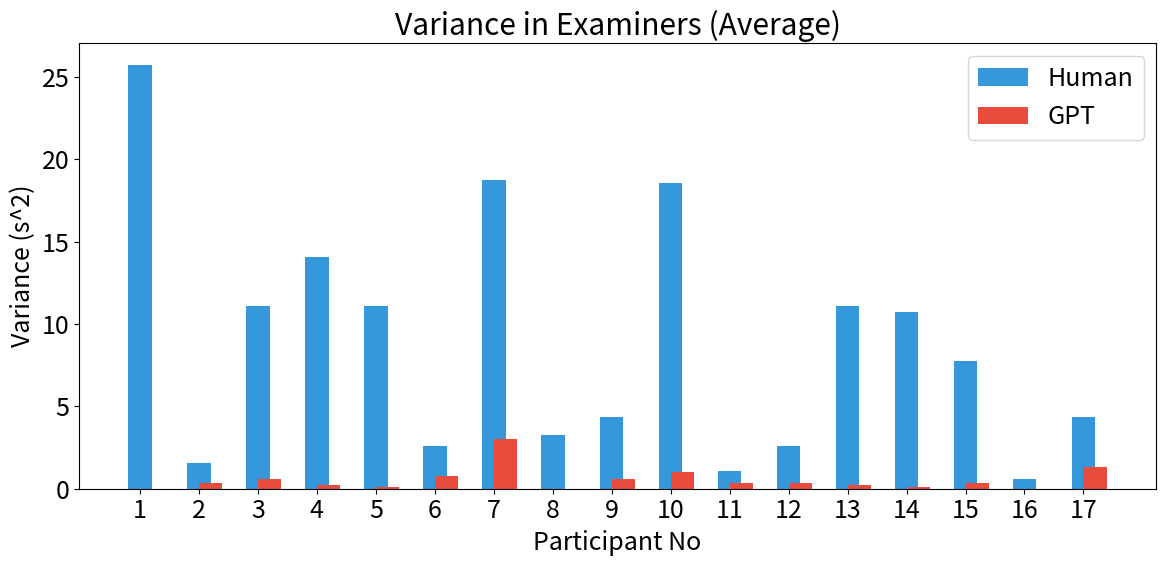

The matplotlib source for this figure:
import matplotlib.pyplot as plt
import pandas as pd

# Create a DataFrame with the provided data
data = {
    "Participant": list(range(1, 18)),
    "Human Variance": [25.750, 1.583, 11.083, 14.083, 11.083, 2.583, 18.750,
                       3.250, 4.333, 18.583, 1.083, 2.583, 11.083, 10.750,
                       7.750, 0.583, 4.333],
    "GPT Variance": [0.000, 0.333, 0.583, 0.250, 0.083, 0.750, 3.000,
                     0.000, 0.583, 1.000, 0.333, 0.333, 0.250, 0.083,
                     0.333, 0.000, 1.333]
}

df = pd.DataFrame(data)

# Set global font size to 18
plt.rcParams.update({'font.size': 18})

# Plotting the variances
plt.figure(figsize=(12, 6))
x = range(len(df['Participant']))
plt.bar(x, df['Human Variance'], width=0.4, label='Human', color='#3498db', align='center')
plt.bar(x, df['GPT Variance'], width=0.4, label='GPT', color='#e74c3c', align='edge')
plt.xlabel('Participant No')
plt.ylabel('Variance (s^2)')
plt.title('Variance in Examiners (Average)')
plt.xticks(x, df['Participant'])
plt.legend()
plt.tight_layout()
plt.show()